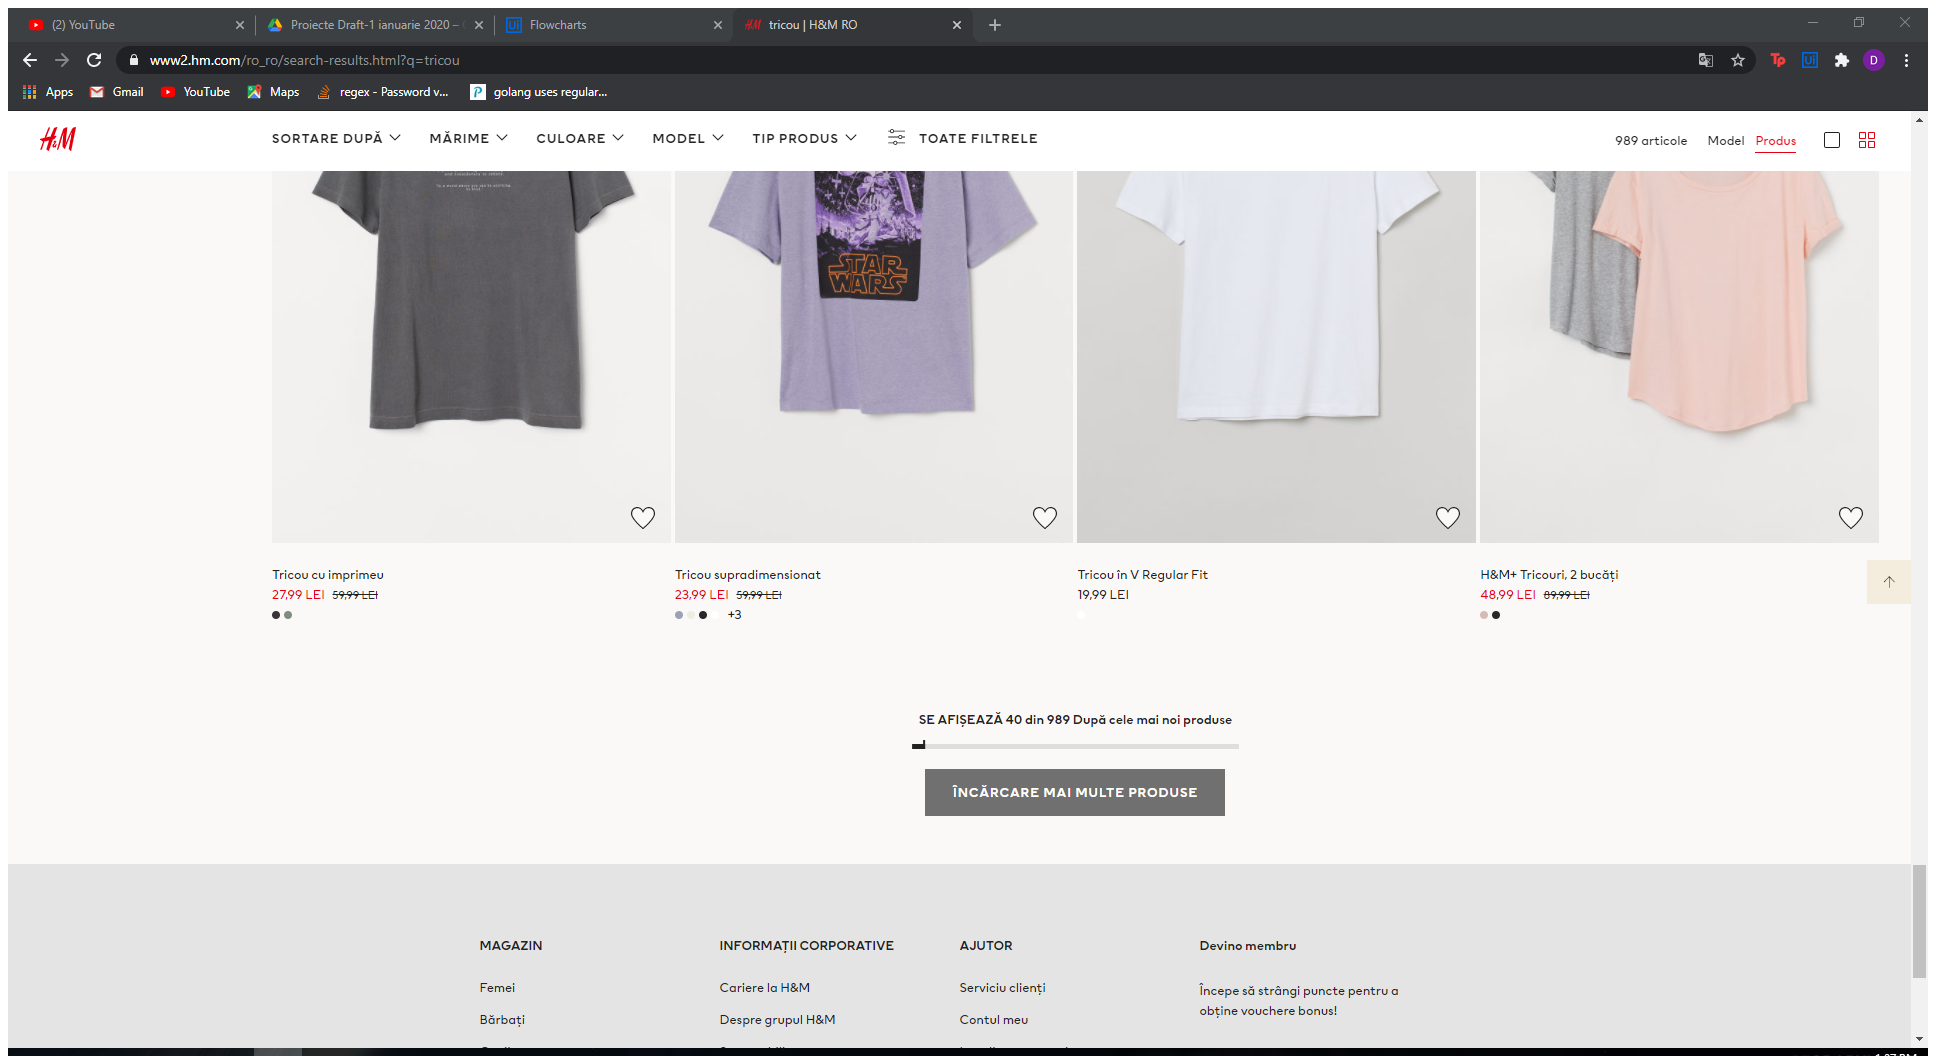
Workflow: Main

Step 1: Attach Browser 'hm' in window '* | HM RO' (chrome.exe)

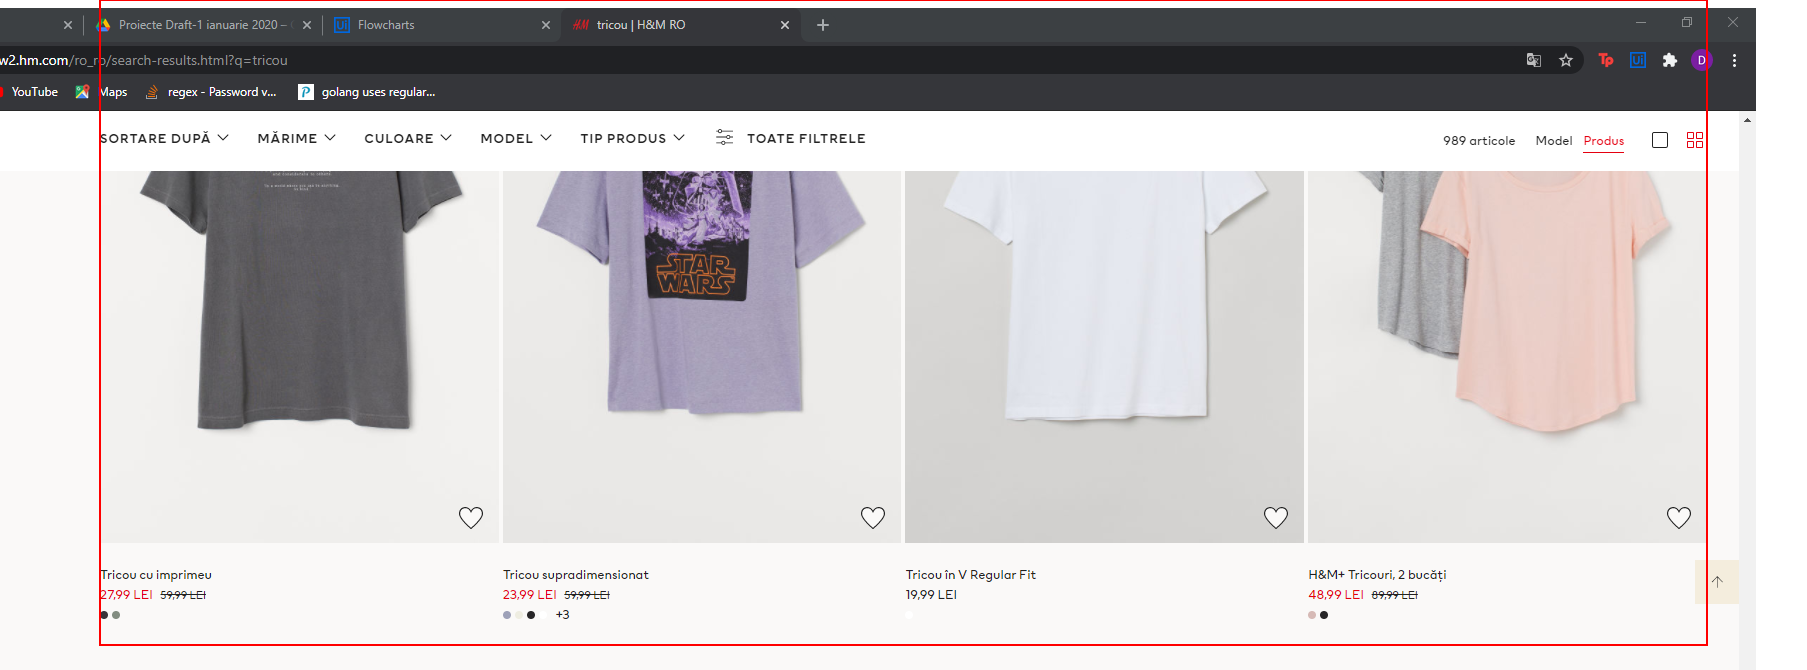
Step 2: get-text from the list